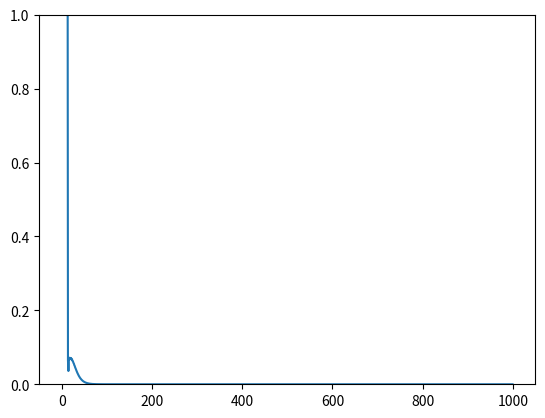

This chart was generated by the following Python code:
# iXjXk의 일반화 신경망을 만들어 보자. 오미입, 오메가 미입 공식 활용
# 출력은 항등함수, 은닉층은 tanh로 활성화 (정규화 불필요, 수렴속도 빠름). 
# 단, 항등함수는 학습데이터가 많거나 패턴이 복잡하면 수렴을 못하니 주의!!!

import numpy as np
from random import random
import matplotlib.pyplot as plt

######################### Hyper Parameter ######################
alpha = 0.1         # 학습율 (Learning Rate)
epoch = 1000        # 학습 에포크(학습 횟수)
n_hidden = 10       # 은닉층 노드수

############ 가중치 초기화 함수 (weight initialize) ############# 
wt = []           # 가중치의 빈 list (vacant array for weights)
bs = []           # bias의 빈 list (vacant array for bias)
def init_weight(n_input, n_output):
    global wt, bs
    for i in range(n_input*n_hidden + n_hidden*n_output):
        w = np.random.rand()
        wt.append(w)
    for i in range(n_hidden + n_output):
        w = np.random.rand()
        bs.append(w)

######## 하이퍼탄젠트 활성화 함수 (tanh activation function) ########
def tanh(x):
    y = np.tanh(x)
    return y

######################### 순방향(Forward) 계산 ######################
def forward(x, n_output):
    u = []; y = []
    n_input = len(x)
    # 은닉층 출력값
    for j in range(n_hidden):        # 은닉층 노드 갯수
        sum = 0
        for n in range(n_input):     # 입력 갯수
            tmp = wt[n*n_hidden+j] * x[n] 
            sum = sum + tmp
        u.append(tanh(sum + bs[j]))  # 가중합을 tanh로 활성화

    # 출력층 출력값
    for k in range(n_output):
        sum = 0
        for n in range(n_hidden):
            tmp = wt[n_input*n_hidden + n*n_output+k] * u[n]
            sum = sum + tmp
        y.append(sum+bs[n_hidden+k]) # 가중합을 항등항수 활성화(그대로 출력)

    return u, y

#################### 역방향(기울기) 계산 (Back Propagation) #################
def backpropagate(x, u, y, t):
    dE_dw = []          # 가중치 기울기 값의 빈 list
    dE_db = []          # Bias 기울기 값의 빈 list
    n_input = len(x); n_output = len(t)
    for i in range(n_input):
        for j in range(n_hidden):
            sum = 0
            for n in range(n_output):
                tmp = (y[n]-t[n])*wt[n_input*n_hidden+j+n_hidden*n] # 오메가미입
                # "오메가" 부분을 우선적으로 계산, 출력층은 항등함수이므로 미분은 1 
                sum = sum + tmp
            dE_dw.append(sum*(1-u[j])*(1+u[j])*x[i]) # tanh의 미분 적용
                # 은칙층의 기울기 공식: 오메가 x 미입

    for j in range(n_hidden):
        sum = 0
        for k in range(n_output):
            dE_dw.append((y[k]-t[k])*u[j])  # 오미입 (항등함수이므로 미분은 1)
            # 출력층의 기울기 공식: 오미입
            tmp = (y[k]-t[k])*wt[n_input*n_hidden+j+n_hidden*k]
            sum = sum + tmp
        dE_db.append(sum*(1-u[j])*(1+u[j]))  # tanh의 미분 적용
            # 은닉층 bias에 대한 기울기 공식: 오메가 x 미입 (입력은 1)
    
    for i in range(n_output):
        tmp = (y[i]-t[i])
        dE_db.append(tmp)
            # 출력층 bias에 대한 기울기 공식: 오미입 (입력은 1)
    
    return dE_dw, dE_db

################## 최적화 (걍사하강법) 계산 (Gradient Decent) #################
def update_weight(dE_dw, dE_db):
    global wt, bs
    for i in range(len(wt)):
        wt[i] = wt[i] - alpha * dE_dw[i]
    for i in range(len(bs)):
        bs[i] = bs[i] - alpha * dE_db[i]

###################### 손실함수 (Loss Function) 계산 #######################
def calc_error(y, t):
    err = 0
    for i in range(len(t)):
        tmp = 0.5*(y[i]-t[i])**2
        err = err + tmp
    return err

def error_graph(error):  # 학습이 진행됨(epoch)에 따른 에러값 변화를 가시화
    plt.ylim(0.0, 1.0)
    plt.plot(np.arange(0, error.shape[0]), error)
    plt.show()

####################  신경망으로 학습 (Learning by NN)  ###################
def train(X, T):

    error = np.zeros(epoch)            # 손실함수(오차) 초기화

    n_input = X.shape[1]               # 입력 노드수
    n_output = T.shape[1]              # 출력 노드수

    # 가중치 초기화
    init_weight(n_input, n_output)

    ###### 입력과 정답으로 학습 (train with input and teaching datum) ######
    for n in range(epoch):                  # epoch수 만큼 반복
        for i in range(X.shape[0]):         # 입력 데이터 개수
            x = X[i, :]                     # x: 입력값 처음부터 끝까지
            t = T[i, :]                     # t: 출력값 처음부터 끝까지

            ### 신경망 순방향 계산 (forward) ##########
            u, y = forward(x, n_output)

            ### 오차역전파 역방향 계산 (backpropagation) ##########
            dE_dw, dE_db = backpropagate(x, u, y, t)

            ### 경사하강법, 가중치 업데이트 (weight Update) #####
            update_weight(dE_dw, dE_db)

            ### 에러 계산 (calculate error) #####
            error[n] = calc_error(y, t)
        print("{} EPOCH-ERROR: {}".format(n, error[n]))

    error_graph(error)

################### 신경망 모델에 의한 예측 (Prediction) ###################
def predict(x, n_output):
    u, y = forward(x, n_output)
    return u, y

if __name__ == '__main__':
##################### 학습용 입력 데이터 및 정답 데이터 #####################
    X = np.array([[-1, -1], [-1, 3], [3, -1], [3, 3]])    # 2진 입력(0->-1, 1->3)
    T = np.array([[-1, -1], [-1, 3], [-1, 3], [3, -1]])   # 앞: AND, 뒤: XOR

    train(X, T)

    ############ 테스트용 입력 데이터 입력 및 예측 ###############
    x = np.array([2.5, -0.5])              # Test용 입력 데이터 (3, -1)에 가까움
    u, y = predict(x, T.shape[1])          # Test용 입력 데이터에 의한 예측
    print("Input : {}, {}".format(x[0], x[1]))
    print("Prediction : AND->{:.2f}, XOR->{:.2f}".format(y[0], y[1]))
    print("")